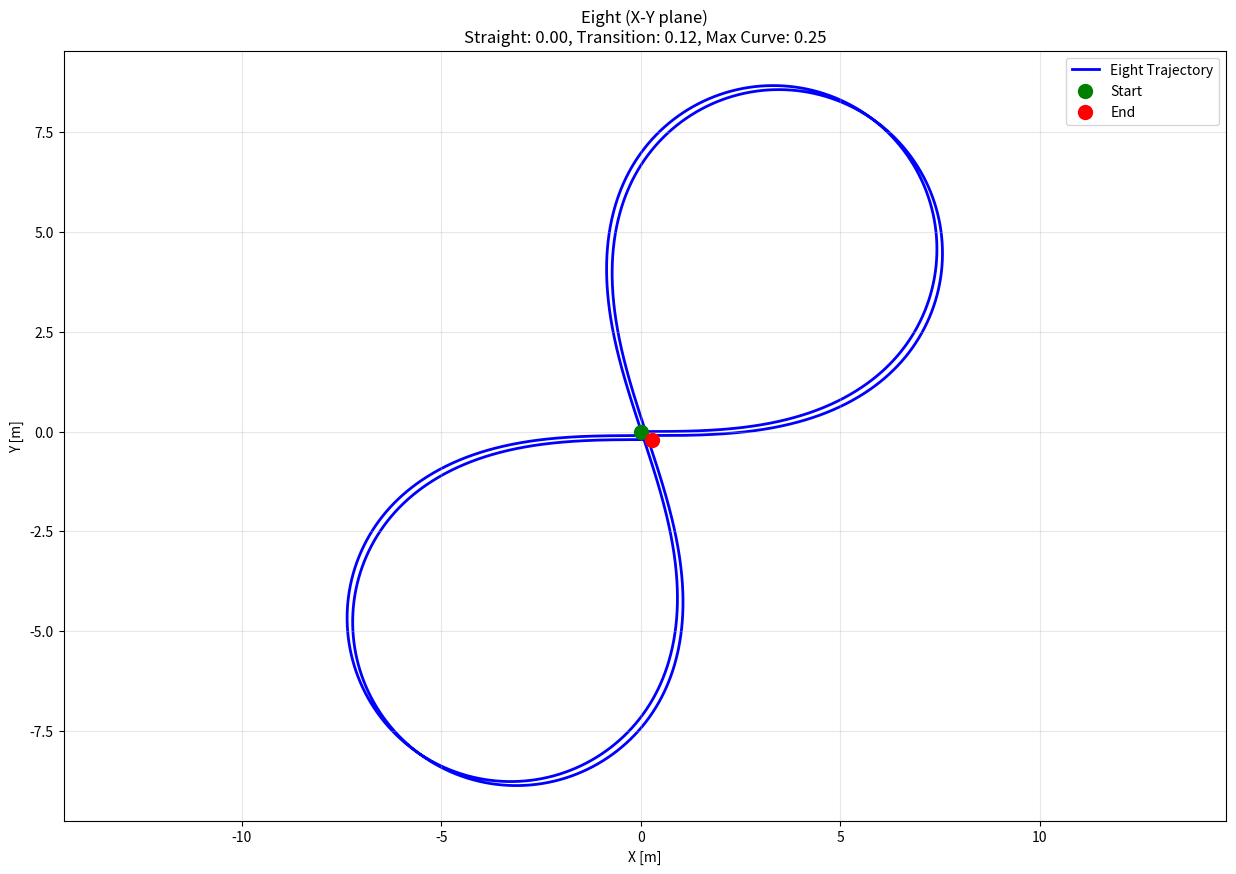

Python code for this plot:
import numpy as np
import matplotlib.pyplot as plt
from scipy.integrate import cumulative_trapezoid

def calculate_eight_trajectory_curvature(distance, max_curvature=0.1, cycle_length=200.0, 
                                        straight_ratio=0.25, transition_ratio=0.125, max_curve_ratio=0.125):
    """
    8の字軌道の曲率を計算する関数
    
    Parameters:
    - distance: 現在の距離
    - max_curvature: 最大曲率
    - cycle_length: 8の字1周期の距離
    - straight_ratio: 直線部の割合（0-1、デフォルト0.25 = 1/4周期分）
    - transition_ratio: 変化部の割合（0-1、デフォルト0.125 = 1/8周期分）
    - max_curve_ratio: 最大曲率部の割合（0-1、デフォルト0.125 = 1/8周期分）
    
    注意: straight_ratio + transition_ratio + max_curve_ratio ≤ 0.5であること
    （半周期分でこれらが繰り返される）
    """
    # パラメータの正規化（合計が0.5を超えないよう調整）
    total_ratio = straight_ratio + transition_ratio + max_curve_ratio
    if total_ratio > 0.5:
        # 0.5になるよう比例縮小
        scale = 0.5 / total_ratio
        straight_ratio *= scale
        transition_ratio *= scale
        max_curve_ratio *= scale
    
    # 8の字軌道の1周期内での位置を正規化（0-1）
    normalized_pos = (distance % cycle_length) / cycle_length
    
    # 半周期ごとに処理（前半と後半）
    half_cycle_pos = (normalized_pos * 2) % 1.0  # 0-1の範囲で半周期
    is_second_half = normalized_pos >= 0.5  # 後半かどうか
    
    # セグメント境界を計算
    transition1_end = transition_ratio * 2  # 変化部1の終了位置
    max_curve_end = transition1_end + max_curve_ratio * 2  # 最大曲率部の終了位置
    transition2_end = max_curve_end + transition_ratio * 2  # 変化部2の終了位置
    straight_end = transition2_end + straight_ratio * 2  # 直線部の終了位置
    
    curvature = 0.0
    
    if half_cycle_pos <= transition1_end:  # 変化部1（0から最大曲率へ）
        if transition_ratio > 0:
            progress = half_cycle_pos / (transition_ratio * 2)
            curvature = max_curvature * progress
    elif half_cycle_pos <= max_curve_end:  # 最大曲率部
        curvature = max_curvature
    elif half_cycle_pos <= transition2_end:  # 変化部2（最大曲率から0へ）
        if transition_ratio > 0:
            progress = (half_cycle_pos - max_curve_end) / (transition_ratio * 2)
            curvature = max_curvature * (1.0 - progress)
    else:  # 直線部
        curvature = 0.0
    
    # 後半は曲率の符号を反転
    if is_second_half:
        curvature = -curvature
    
    return curvature

def generate_eight_trajectory(total_distance=600, num_points=3000, max_curvature=0.1, cycle_length=200.0,
                             straight_ratio=0.25, transition_ratio=0.125, max_curve_ratio=0.125):
    """
    8の字軌道のX-Y座標を生成する関数
    
    Parameters:
    - total_distance: 総距離
    - num_points: 生成する点数
    - max_curvature: 最大曲率
    - cycle_length: 8の字1周期の距離
    - straight_ratio: 直線部の割合
    - transition_ratio: 変化部の割合  
    - max_curve_ratio: 最大曲率部の割合
    """
    # 距離配列を作成
    distances = np.linspace(0, total_distance, num_points)
    
    # 各点での曲率を計算
    curvatures = np.array([calculate_eight_trajectory_curvature(d, max_curvature, cycle_length,
                                                              straight_ratio, transition_ratio, max_curve_ratio) 
                          for d in distances])
    
    # 曲率から角度変化を積分
    ds = distances[1] - distances[0]  # 距離刻み
    angle_changes = curvatures * ds
    angles = np.cumsum(angle_changes)
    
    # 角度からX-Y座標を計算
    x = np.cumsum(np.cos(angles) * ds)
    y = np.cumsum(np.sin(angles) * ds)
    
    # 原点を調整
    x = x - x[0]
    y = y - y[0]
    
    return distances, x, y, curvatures, angles

def plot_eight_trajectory(straight_ratio=0.00, transition_ratio=0.125, max_curve_ratio=0.25):
    """
    8の字軌道をプロットする関数
    
    Parameters:
    - straight_ratio: 直線部の割合（0-1）
    - transition_ratio: 変化部の割合（0-1）
    - max_curve_ratio: 最大曲率部の割合（0-1）
    """
    # パラメータ設定
    max_curvature = 1/4.1  # 最大曲率 [1/m]
    cycle_length = 55.0  # 8の字1周期の距離 [m]
    total_distance = cycle_length * 2  # 総距離（3周期）
    
    # 軌道生成
    distances, x, y, curvatures, angles = generate_eight_trajectory(
        total_distance, 3000, max_curvature, cycle_length,
        straight_ratio, transition_ratio, max_curve_ratio)
    
    # プロット設定
    plt.figure(figsize=(15, 10))
    
    # X-Y軌道プロット
    plt.plot(x, y, 'b-', linewidth=2, label='Eight Trajectory', zorder=1)
    plt.scatter(x[0], y[0], color='green', s=100, label='Start', zorder=5)
    plt.scatter(x[-1], y[-1], color='red', s=100, label='End', zorder=5)
    plt.xlabel('X [m]')
    plt.ylabel('Y [m]')
    plt.title(f'Eight (X-Y plane)\nStraight: {straight_ratio:.2f}, Transition: {transition_ratio:.2f}, Max Curve: {max_curve_ratio:.2f}')
    plt.grid(True, alpha=0.3)
    plt.axis('equal')
    plt.legend()
    plt.show()


if __name__ == "__main__":
    # デフォルトパラメータでのメイン軌道プロット
    print("=== デフォルトパラメータでの8の字軌道 ===")
    plot_eight_trajectory()